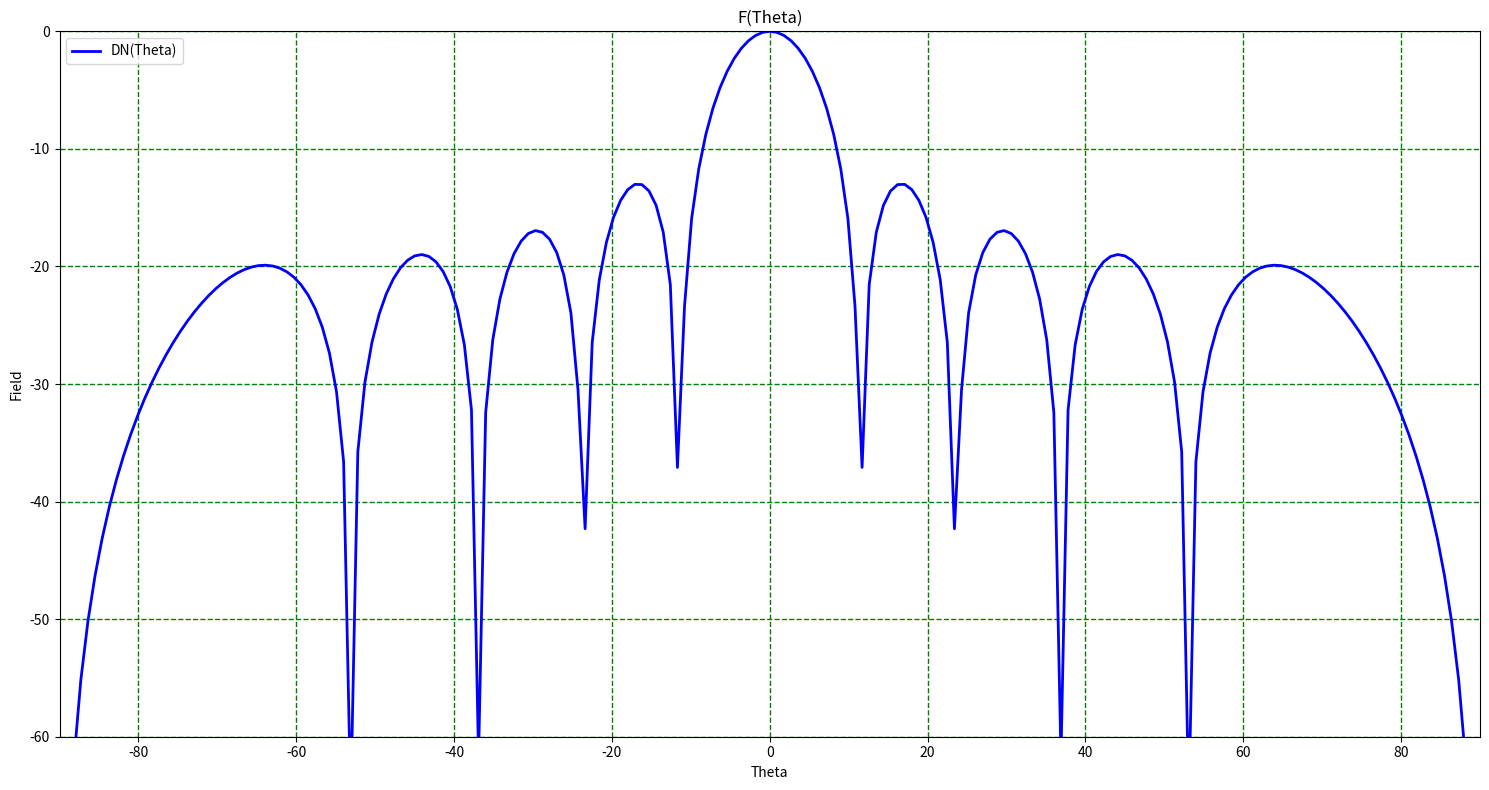
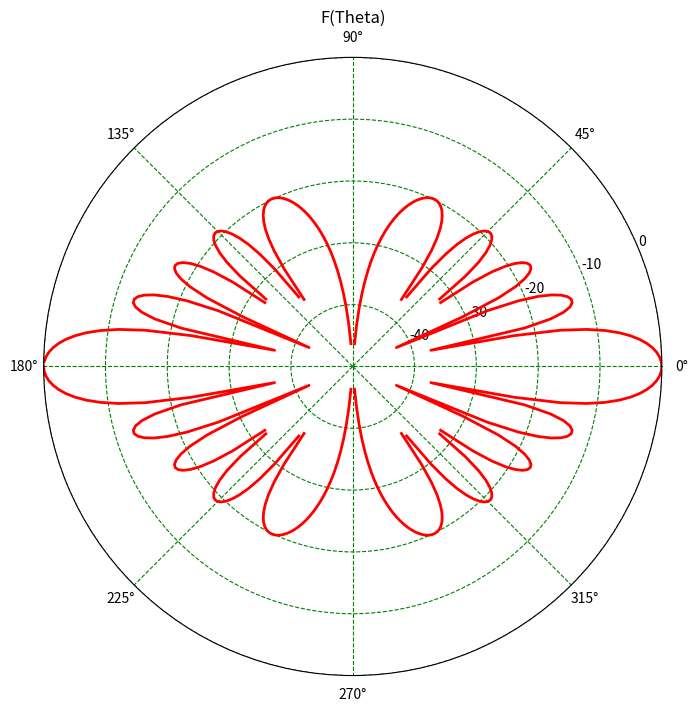

Python code for these plots, in order:
import numpy as np
import math
import cmath
import matplotlib.pyplot as plt

# Параметры антенной решётки
N = 10
lmb = 3
d = lmb/2
k = 2*math.pi/lmb

nn = 400 # Точность угла тета (число отсчётов)
theta = np.zeros(nn)
DN = np.zeros(theta.size)

#for i in range(1, theta.size):
#    theta[i] = i*math.pi/nn
#    psi = k * d * math.sin(theta[i])
#    DN[i] = (math.sin(N*psi/2))/(N*math.sin(psi/2))
#DN[0]=1

#print(theta)
#print(DN)

for i in range(0, theta.size):
    theta[i] = i*2*math.pi/nn-math.pi
    summ = 0
    for x in range(0, N):
        summ += cmath.exp(-1j * k * x * d * math.sin(theta[i]))
    DN[i] = 20*math.log10(abs(summ)/N)
    #theta[i] *= 180/math.pi

fig, ax = plt.subplots(figsize=(15, 8)) # figsize(,) задаёт размер картинки
ax.plot(theta*180/math.pi, DN, color="blue", linewidth=2, linestyle='-', label="DN(Theta)") #labels=['DN(Theta)', '-', '-'])
ax.set_title('F(Theta)')
ax.legend(loc='upper left')
ax.set_xlabel('Theta')
ax.set_ylabel('Field')
ax.grid(True)
ax.set_xlim(xmin=-90, xmax=90)    #ax.set_xlim(xmin=theta[0], xmax=theta[-1])
ax.set_ylim(ymin=-60, ymax=max(DN))
ax.grid(True, axis='y', color='g', linewidth=1, linestyle='--')
ax.grid(True, axis='x', color='g', linewidth=1, linestyle='--')
fig.tight_layout()
  

fig2 = plt.figure(figsize=(20,20)) # зададим явно размер полотна, чтобы графики не перекрывались
ax2 = fig2.add_subplot(231, projection='polar')
ax2.plot(theta, DN, color='r', linewidth=2)
ax2.set_ylim(ymin=-50, ymax=max(DN))
    # Так как 0 и 2*pi - это одна и та же точка, то значение в ней должно быть одно
    # Однако, будет разрыв между последней точкой и нулевой.
    # Чтобы его убрать, искусственно соединим эти точки.
    # Замыкаем (соединяем конец с началом)
#ax2.plot((theta[-1],theta[0]),(DN[-1],DN[0]), color='r', linewidth=1.)
ax2.grid(True, color='green', linestyle='--')
ax2.set_title("F(Theta)", loc='center')
plt.tight_layout()


lag = math.pi/nn
phi = np.arange(-math.pi/2, math.pi/2 , lag)
DN2 = np.zeros(nn)
for i in range (nn):
    DN2[i] = DN[i]*DN[i]


a = np.trapz(DN2[(theta >= -math.pi/2) & (theta <= math.pi/2)])
print(a)
#KND = 4*math.pi / (())    

#np.trapz(y[(x >= 11) & (x < 18)])